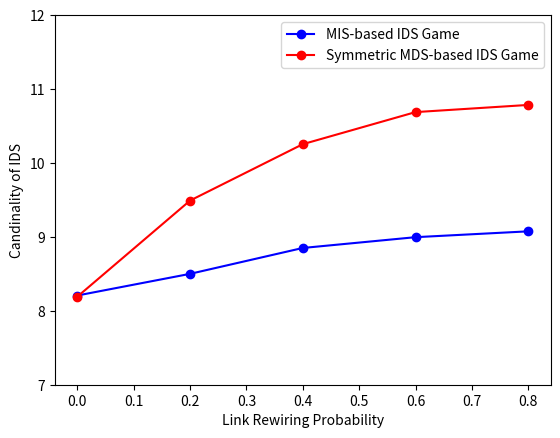

Write Python code to recreate this figure.
import matplotlib.pyplot as plt

mis = [8.207, 8.5, 8.85, 8.996, 9.075]
mis_std = [0.6230176562506075, 0.8831760866327847, 1.0753604047016052, 1.1045288588352953, 1.1319783566835542]
sym_mds = [8.191, 9.491, 10.254, 10.688, 10.785]
sym_mds_std = [0.6360180815039774, 0.9591240795642657, 1.0906346776074929, 1.1647557683909533, 1.210278893478689]

y = [0.0, 0.2, 0.4, 0.6, 0.8]
plt.ylim(7, 12)
plt.plot(y, mis, label='MIS-based IDS Game', color='blue', linestyle='-', marker='o')
plt.plot(y, sym_mds, label='Symmetric MDS-based IDS Game', color='red', linestyle='-', marker='o')
plt.xlabel('Link Rewiring Probability')
plt.ylabel('Candinality of IDS')
plt.legend()
plt.savefig("result.png")